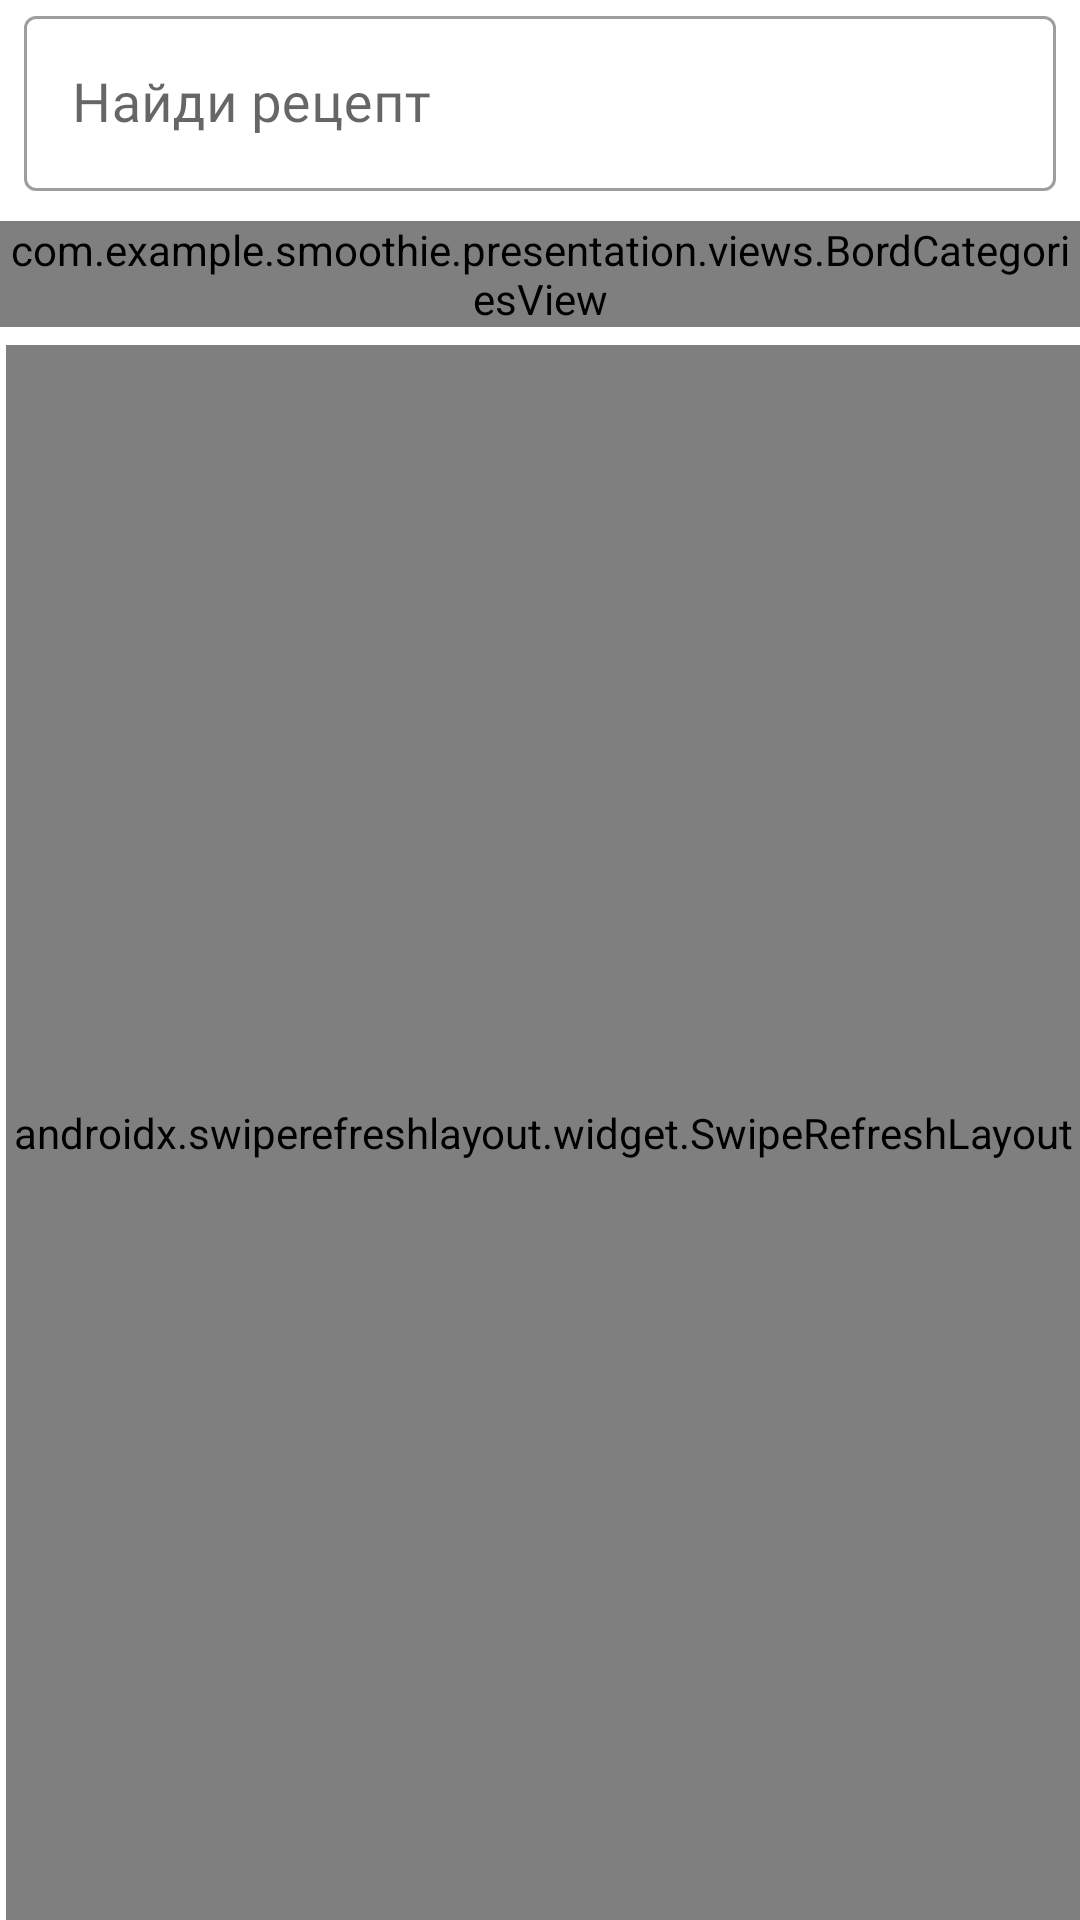

Produce the Android XML layout that renders to this screen, including the resource entries it uses.
<!-- AndroidManifest.xml: application theme Theme.Smoothie -->
<!-- res/layout/fragment_find_my.xml -->
<?xml version="1.0" encoding="utf-8"?>
<androidx.constraintlayout.widget.ConstraintLayout xmlns:android="http://schemas.android.com/apk/res/android"
    xmlns:app="http://schemas.android.com/apk/res-auto"
    xmlns:tools="http://schemas.android.com/tools"
    android:layout_width="match_parent"
    android:layout_height="match_parent"
    tools:context=".presentation.fragments.FindMyFragment">

    <com.google.android.material.textfield.TextInputLayout
        android:id="@+id/searchTextInputLayout"
        style="@style/Widget.MaterialComponents.TextInputLayout.OutlinedBox"
        android:layout_width="0dp"
        android:layout_height="wrap_content"
        android:layout_marginStart="8dp"
        android:layout_marginTop="0dp"
        android:layout_marginEnd="8dp"
        android:hint="@string/search_by"
        app:layout_constraintEnd_toEndOf="parent"
        app:layout_constraintStart_toStartOf="parent"
        app:layout_constraintTop_toTopOf="parent">

        <com.google.android.material.textfield.TextInputEditText
            android:id="@+id/searchEditText"
            android:layout_width="match_parent"
            android:layout_height="wrap_content"
            android:fontFamily="@font/open_sans"
            android:imeOptions="actionDone"
            android:inputType="textCapSentences"
            android:lines="1"
            android:selectAllOnFocus="true"
            android:textSize="18sp" />

    </com.google.android.material.textfield.TextInputLayout>

    <ImageView
        android:id="@+id/openFilter"
        android:layout_width="50dp"
        android:layout_height="0dp"
        android:layout_marginEnd="10dp"
        android:background="?android:attr/selectableItemBackgroundBorderless"
        android:contentDescription="@string/delete_button"
        android:paddingTop="15dp"
        android:paddingBottom="10dp"
        android:src="@drawable/ic_baseline_settings_24"
        app:layout_constraintBottom_toBottomOf="@+id/searchTextInputLayout"
        app:layout_constraintEnd_toEndOf="parent"
        app:layout_constraintTop_toTopOf="@+id/searchTextInputLayout"
        app:tint="@color/inactive" />

    <LinearLayout
        android:layout_width="match_parent"
        android:layout_height="0dp"
        android:orientation="vertical"
        app:layout_constraintBottom_toBottomOf="parent"
        app:layout_constraintEnd_toEndOf="parent"
        app:layout_constraintStart_toStartOf="parent"
        app:layout_constraintTop_toBottomOf="@+id/searchTextInputLayout">

        <com.example.smoothie.presentation.views.BordCategoriesView
            android:id="@+id/table"
            android:layout_width="match_parent"
            android:layout_height="wrap_content"
            android:layout_marginTop="10dp" />

        <androidx.swiperefreshlayout.widget.SwipeRefreshLayout
            android:id="@+id/swipeRefreshLayout"
            android:layout_width="match_parent"
            android:layout_height="0dp"
            android:layout_marginStart="2dp"
            android:layout_marginTop="6dp"
            android:layout_weight="1"
            app:layout_constraintBottom_toBottomOf="parent"
            app:layout_constraintEnd_toEndOf="parent"
            app:layout_constraintStart_toStartOf="parent">

            <androidx.recyclerview.widget.RecyclerView
                android:id="@+id/myRecipesRecyclerView"
                android:layout_width="0dp"
                android:layout_height="0dp"
                android:layout_marginStart="8dp"
                android:layout_marginTop="8dp"
                android:layout_marginEnd="8dp"
                android:layout_marginBottom="8dp"
                app:layout_constraintBottom_toBottomOf="parent"
                app:layout_constraintEnd_toEndOf="parent"
                app:layout_constraintStart_toStartOf="parent"
                app:layout_constraintTop_toTopOf="parent" />
        </androidx.swiperefreshlayout.widget.SwipeRefreshLayout>
    </LinearLayout>

    <include
        android:id="@+id/loadStateView"
        layout="@layout/part_default_load_state"
        android:layout_width="0dp"
        android:layout_height="wrap_content"
        app:layout_constraintVertical_bias="0.381"
        app:layout_constraintBottom_toBottomOf="parent"
        app:layout_constraintEnd_toEndOf="parent"
        app:layout_constraintStart_toStartOf="parent"
        app:layout_constraintTop_toTopOf="parent" />
</androidx.constraintlayout.widget.ConstraintLayout>
<!-- res/layout/part_default_load_state.xml (included above) -->
<?xml version="1.0" encoding="utf-8"?>
<androidx.constraintlayout.widget.ConstraintLayout
    xmlns:android="http://schemas.android.com/apk/res/android"
    xmlns:app="http://schemas.android.com/apk/res-auto"
    xmlns:tools="http://schemas.android.com/tools"
    android:layout_width="match_parent"
    android:layout_height="80dp"
    android:paddingStart="8dp"
    android:paddingEnd="8dp">

    <ProgressBar
        android:id="@+id/progressBar"
        android:layout_width="wrap_content"
        android:layout_height="wrap_content"
        android:visibility="gone"
        tools:visibility="visible"
        app:layout_constraintStart_toStartOf="parent"
        app:layout_constraintEnd_toEndOf="parent"
        app:layout_constraintTop_toTopOf="parent"
        app:layout_constraintBottom_toBottomOf="parent"/>

    <TextView
        android:id="@+id/messageTextView"
        android:layout_width="wrap_content"
        android:layout_height="wrap_content"
        android:text="@string/error_text_connect"
        android:textAlignment="center"
        android:visibility="gone"
        tools:visibility="visible"
        app:layout_constraintVertical_chainStyle="packed"
        app:layout_constraintStart_toStartOf="parent"
        app:layout_constraintTop_toTopOf="parent"
        app:layout_constraintEnd_toEndOf="parent"
        app:layout_constraintBottom_toTopOf="@id/tryAgainButton"/>

    <Button
        android:id="@+id/tryAgainButton"
        android:layout_width="wrap_content"
        android:layout_height="wrap_content"
        android:text="@string/repeat"
        android:layout_marginTop="2dp"
        android:visibility="gone"
        tools:visibility="visible"
        app:layout_constraintStart_toStartOf="parent"
        app:layout_constraintEnd_toEndOf="parent"
        app:layout_constraintTop_toBottomOf="@id/messageTextView"
        app:layout_constraintBottom_toBottomOf="parent"/>

</androidx.constraintlayout.widget.ConstraintLayout>
<!-- resources referenced by this layout -->
<resources>
  <color name="inactive">#8b8b8b</color>
  <string name="delete_button">Delete Button</string>
  <string name="error_text_connect">Ошибка!\n Пожалуйста повторите позже</string>
  <string name="repeat">Повторить</string>
  <string name="search_by">Найди рецепт</string>
  <style name="Theme.Smoothie" parent="Theme.MaterialComponents.DayNight.NoActionBar">
          
          <item name="colorPrimary">@color/carrot</item>
          <item name="colorPrimaryVariant">@color/carrot</item>
          <item name="colorOnPrimary">@color/white</item>
          
          <item name="colorSecondary">@color/teal_200</item>
          <item name="colorSecondaryVariant">@color/teal_700</item>
          <item name="colorOnSecondary">@color/black</item>
          
          <item name="android:statusBarColor" tools:targetApi="l">?attr/colorPrimaryVariant</item>
          
      </style>
  <color name="carrot">#FF5722</color>
  <color name="white">#FFFFFFFF</color>
  <color name="teal_200">#FF03DAC5</color>
  <color name="teal_700">#FF018786</color>
  <color name="black">#FF000000</color>
</resources>
